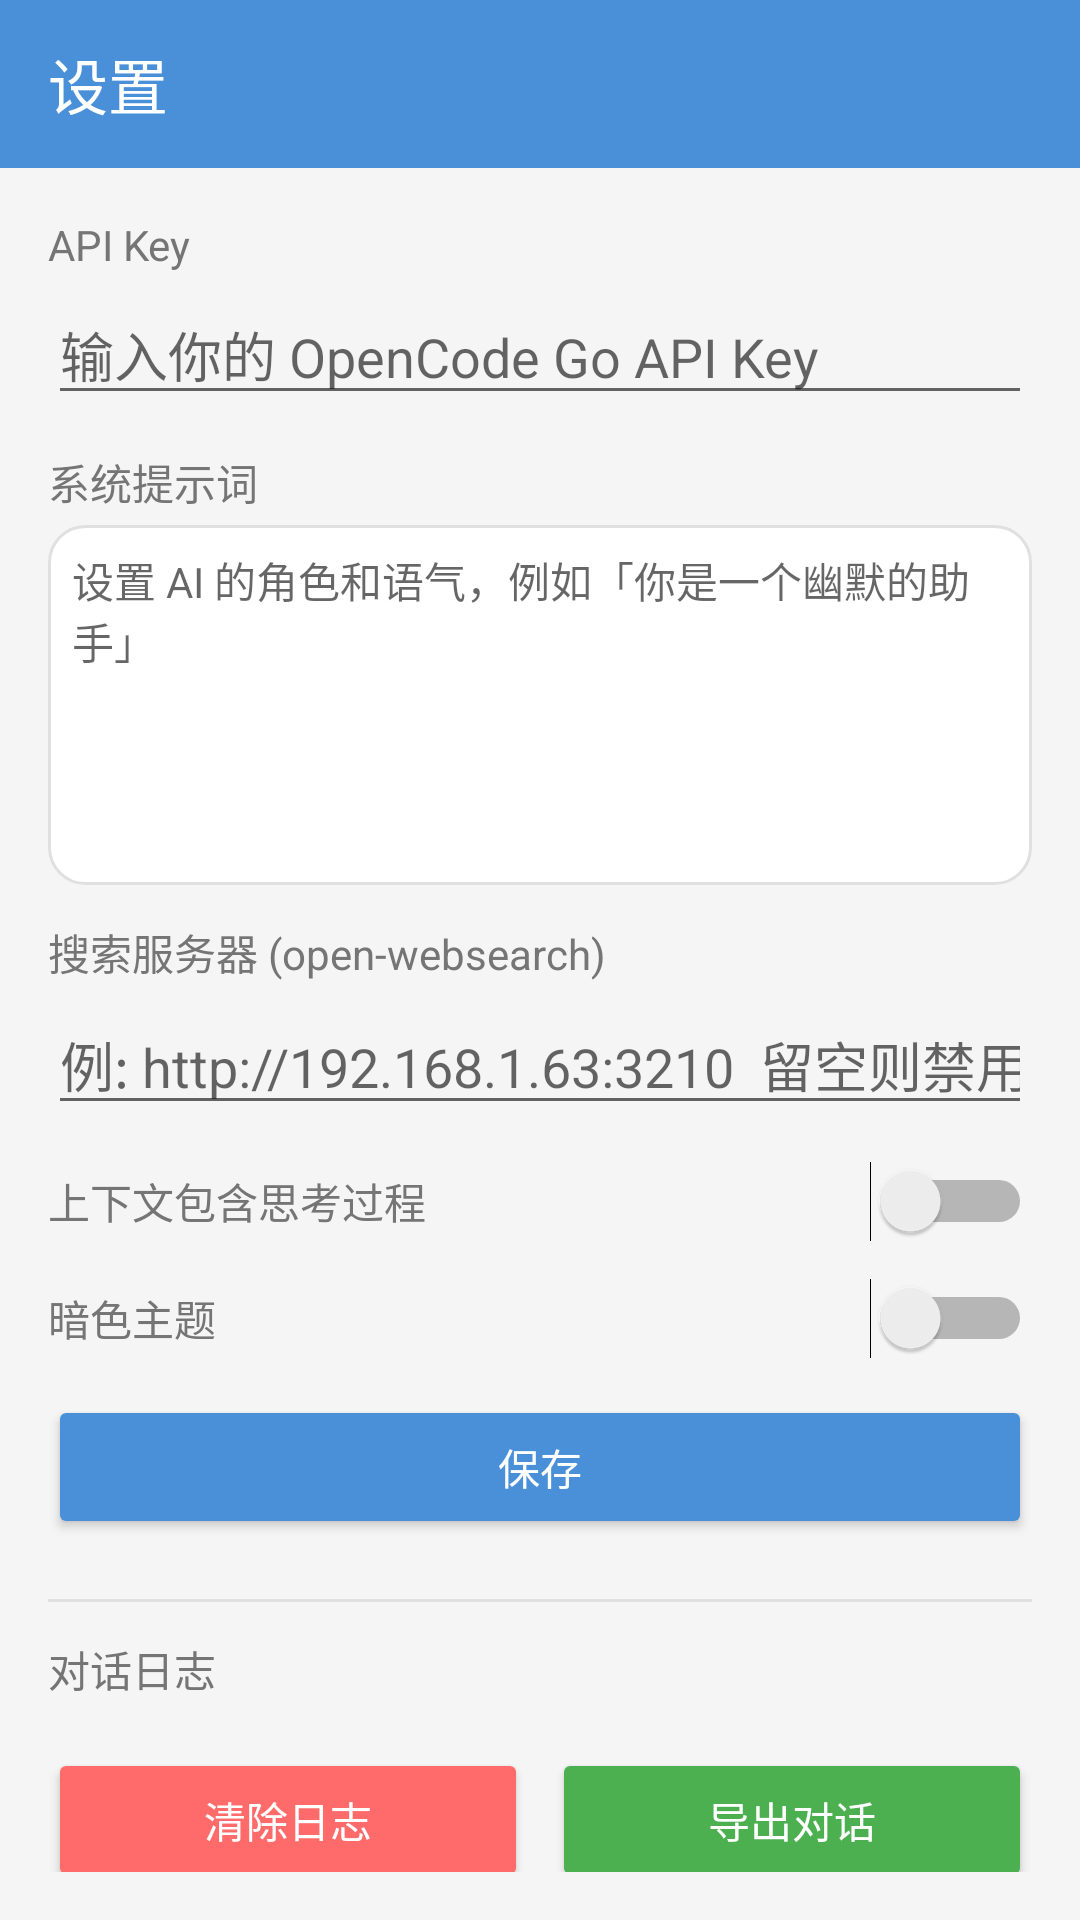

The Android layout XML behind this screen, and the referenced resources:
<!-- AndroidManifest.xml: application theme Theme.SimpleAI -->
<!-- res/layout/activity_settings.xml -->
<?xml version="1.0" encoding="utf-8"?>
<LinearLayout xmlns:android="http://schemas.android.com/apk/res/android"
    xmlns:app="http://schemas.android.com/apk/res-auto"
    android:layout_width="match_parent"
    android:layout_height="match_parent"
    android:orientation="vertical">

    <androidx.appcompat.widget.Toolbar
        android:id="@+id/toolbar"
        android:layout_width="match_parent"
        android:layout_height="?attr/actionBarSize"
        android:background="@color/primary"
        app:theme="@style/ToolbarTheme"
        app:title="设置"
        app:titleTextColor="@android:color/white"
        app:navigationIcon="@drawable/ic_close" />

    <LinearLayout
        android:layout_width="match_parent"
        android:layout_height="match_parent"
        android:orientation="vertical"
        android:padding="16dp">

    <TextView
        android:layout_width="wrap_content"
        android:layout_height="wrap_content"
        android:text="API Key"
        android:textSize="14sp"
        android:textColor="@color/text_secondary" />

    <EditText
        android:id="@+id/edit_api_key"
        android:layout_width="match_parent"
        android:layout_height="wrap_content"
        android:layout_marginTop="4dp"
        android:hint="输入你的 OpenCode Go API Key"
        android:inputType="text"
        android:singleLine="true" />

    <TextView
        android:layout_width="wrap_content"
        android:layout_height="wrap_content"
        android:layout_marginTop="12dp"
        android:text="系统提示词"
        android:textSize="14sp"
        android:textColor="@color/text_secondary" />

    <EditText
        android:id="@+id/edit_system_prompt"
        android:layout_width="match_parent"
        android:layout_height="120dp"
        android:layout_marginTop="4dp"
        android:gravity="top"
        android:hint="设置 AI 的角色和语气，例如「你是一个幽默的助手」"
        android:inputType="textMultiLine"
        android:background="@drawable/bg_ai_message"
        android:padding="8dp"
        android:textColor="@color/text_primary"
        android:textSize="14sp" />

    <TextView
        android:layout_width="wrap_content"
        android:layout_height="wrap_content"
        android:layout_marginTop="12dp"
        android:text="搜索服务器 (open-websearch)"
        android:textSize="14sp"
        android:textColor="@color/text_secondary" />

    <AutoCompleteTextView
        android:id="@+id/edit_search_server"
        android:layout_width="match_parent"
        android:layout_height="wrap_content"
        android:layout_marginTop="4dp"
        android:completionThreshold="1"
        android:hint="例: http://192.168.1.63:3210  留空则禁用搜索"
        android:inputType="textUri"
        android:singleLine="true" />

    <LinearLayout
        android:layout_width="match_parent"
        android:layout_height="wrap_content"
        android:layout_marginTop="12dp"
        android:gravity="center_vertical"
        android:orientation="horizontal">

        <TextView
            android:layout_width="0dp"
            android:layout_height="wrap_content"
            android:layout_weight="1"
            android:text="上下文包含思考过程"
            android:textColor="@color/text_secondary"
            android:textSize="14sp" />

        <Switch
            android:id="@+id/switch_include_thinking"
            android:layout_width="wrap_content"
            android:layout_height="wrap_content" />
    </LinearLayout>

    <LinearLayout
        android:layout_width="match_parent"
        android:layout_height="wrap_content"
        android:layout_marginTop="12dp"
        android:gravity="center_vertical"
        android:orientation="horizontal">

        <TextView
            android:layout_width="0dp"
            android:layout_height="wrap_content"
            android:layout_weight="1"
            android:text="暗色主题"
            android:textColor="@color/text_secondary"
            android:textSize="14sp" />

        <Switch
            android:id="@+id/switch_dark"
            android:layout_width="wrap_content"
            android:layout_height="wrap_content" />
    </LinearLayout>

    <Button
        android:id="@+id/btn_save"
        android:layout_width="match_parent"
        android:layout_height="wrap_content"
        android:layout_marginTop="12dp"
        android:backgroundTint="@color/primary"
        android:text="保存"
        android:textColor="@android:color/white" />

    <View
        android:layout_width="match_parent"
        android:layout_height="1dp"
        android:layout_marginTop="20dp"
        android:background="@color/divider" />

    <TextView
        android:layout_width="wrap_content"
        android:layout_height="wrap_content"
        android:layout_marginTop="12dp"
        android:text="对话日志"
        android:textSize="14sp"
        android:textColor="@color/text_secondary" />

    <ScrollView
        android:layout_width="match_parent"
        android:layout_height="0dp"
        android:layout_weight="1"
        android:layout_marginTop="8dp"
        android:background="@drawable/bg_ai_message"
        android:padding="8dp">

        <TextView
            android:id="@+id/text_log"
            android:layout_width="match_parent"
            android:layout_height="wrap_content"
            android:fontFamily="monospace"
            android:textColor="@color/text_primary"
            android:textSize="12sp" />
    </ScrollView>

    <LinearLayout
        android:layout_width="match_parent"
        android:layout_height="wrap_content"
        android:layout_marginTop="8dp"
        android:orientation="horizontal">

        <Button
            android:id="@+id/btn_clear_log"
            android:layout_width="0dp"
            android:layout_height="wrap_content"
            android:layout_weight="1"
            android:backgroundTint="#FF6B6B"
            android:text="清除日志"
            android:textColor="@android:color/white" />

        <Button
            android:id="@+id/btn_export"
            android:layout_width="0dp"
            android:layout_height="wrap_content"
            android:layout_weight="1"
            android:layout_marginStart="8dp"
            android:backgroundTint="#4CAF50"
            android:text="导出对话"
            android:textColor="@android:color/white" />
    </LinearLayout>

    <Button
        android:id="@+id/btn_clear_all"
        android:layout_width="match_parent"
        android:layout_height="wrap_content"
        android:layout_marginTop="8dp"
        android:backgroundTint="#FF4444"
        android:text="清除所有会话"
        android:textColor="@android:color/white" />

    </LinearLayout>

</LinearLayout>
<!-- resources referenced by this layout -->
<resources>
  <color name="divider">#E0E0E0</color>
  <color name="primary">#4A90D9</color>
  <color name="text_primary">#212121</color>
  <color name="text_secondary">#757575</color>
  <!-- drawable bg_ai_message (drawable) -->
  <?xml version="1.0" encoding="utf-8"?>
  <shape xmlns:android="http://schemas.android.com/apk/res/android"
      android:shape="rectangle">
      <corners android:radius="12dp" />
      <solid android:color="@color/bg_ai_msg" />
      <stroke
          android:width="1dp"
          android:color="@color/divider" />
  </shape>
  <style name="ToolbarTheme" parent="ThemeOverlay.AppCompat.Dark.ActionBar">
          <item name="android:background">@color/primary</item>
      </style>
  <style name="Theme.SimpleAI" parent="Theme.AppCompat.DayNight.NoActionBar">
          <item name="colorPrimary">@color/primary</item>
          <item name="colorPrimaryDark">@color/primary_dark</item>
          <item name="colorAccent">@color/accent</item>
          <item name="android:windowBackground">@color/bg_chat</item>
      </style>
  <color name="bg_ai_msg">#FFFFFF</color>
  <color name="primary_dark">#3A7BC8</color>
  <color name="accent">#FF6B6B</color>
  <color name="bg_chat">#F5F5F5</color>
</resources>
